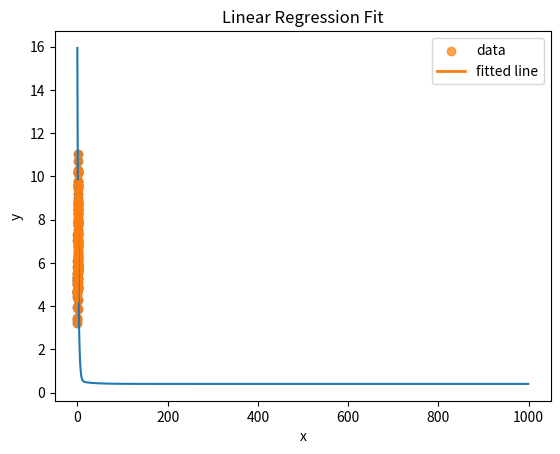

Source code (Python):
import numpy as np
import matplotlib.pyplot as plt
np.random.seed(42)

# Generate a synthetic linear dataset
X = 2 * np.random.rand(100, 1)     # 100 points between 0 and 2
y = 4 + 3 * X + np.random.randn(100, 1)  # y = 4 + 3x + Gaussian noise

# Plot the data
plt.scatter(X, y, alpha=0.7)
plt.xlabel("x")
plt.ylabel("y")
plt.title("Synthetic Linear Dataset")
plt.show()



# Prepare design matrix with bias term (1s column)
try:
    X  # reuse from Day 2 if present
    y
except NameError:
    # Fallback: generate the same synthetic dataset if notebook was restarted
    X = 2 * np.random.rand(100, 1)
    y = 4 + 3 * X + np.random.randn(100, 1)

import numpy as np

m = len(y)
X_b = np.c_[np.ones((m, 1)), X]  # shape (m, 2): [1, x]
print("X_b shape:", X_b.shape)

def compute_cost(X, y, theta):
    """Mean Squared Error cost for linear regression.
    X: (m, n) design matrix (already includes bias column)
    y: (m, 1) targets
    theta: (n, 1) parameters
    """
    m = len(y)
    predictions = X.dot(theta)
    errors = predictions - y
    return (1 / (2 * m)) * np.sum(errors ** 2)

# Quick sanity check
theta_zeros = np.zeros((X_b.shape[1], 1))
print("Initial cost at theta=zeros:", compute_cost(X_b, y, theta_zeros))

def gradient_descent(X, y, theta, alpha=0.1, num_iters=1000):
    m = len(y)
    J_hist = []
    for _ in range(num_iters):
        predictions = X.dot(theta)
        errors = predictions - y
        gradients = (1 / m) * X.T.dot(errors)
        theta = theta - alpha * gradients
        J_hist.append(compute_cost(X, y, theta))
    return theta, J_hist

# Train
theta_init = np.zeros((X_b.shape[1], 1))
theta_final, J_hist = gradient_descent(X_b, y, theta_init, alpha=0.1, num_iters=1000)
print("Learned theta:", theta_final.ravel())

# Plot cost curve
import matplotlib.pyplot as plt

plt.plot(J_hist)
plt.xlabel("Iteration")
plt.ylabel("Cost J(θ)")
plt.title("Gradient Descent Convergence")
plt.show()

# Visualize fitted line vs data
import numpy as np
import matplotlib.pyplot as plt

x_line = np.array([[0.0], [2.0]])
X_line_b = np.c_[np.ones((2, 1)), x_line]
y_line = X_line_b.dot(theta_final)

plt.scatter(X, y, alpha=0.7, label="data")
plt.plot(x_line, y_line, label="fitted line", linewidth=2)
plt.xlabel("x"); plt.ylabel("y"); plt.title("Linear Regression Fit")
plt.legend()
plt.show()